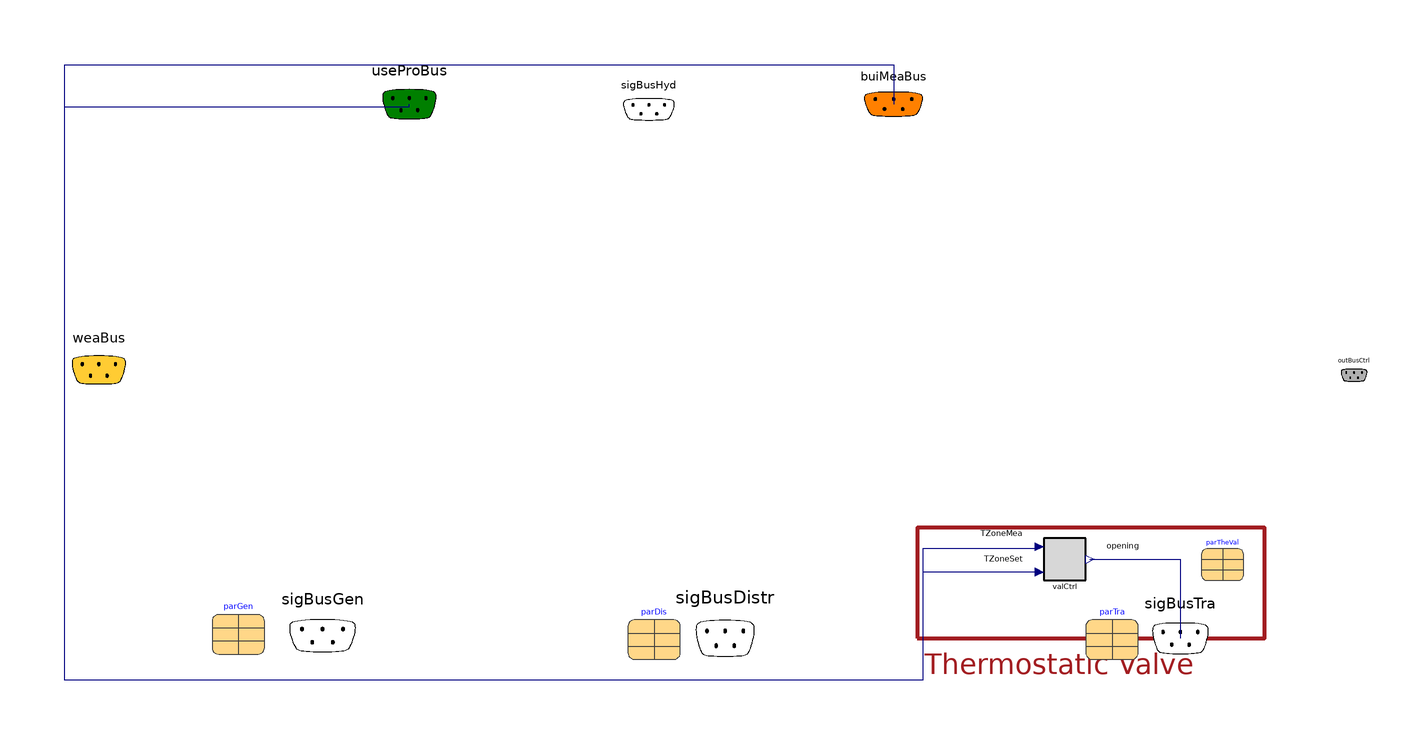

Above is the diagram view of the following Modelica model: its components placed by their Placement annotations and its connect equations drawn as lines.

partial model PartialThermostaticValveControl
  "Only provide thermostatic valve control"
  extends PartialControl;
  replaceable
    BESMod.Systems.Hydraulical.Control.Components.ThermostaticValveController.BaseClasses.PartialThermostaticValveController
    valCtrl constrainedby
    BESMod.Systems.Hydraulical.Control.Components.ThermostaticValveController.BaseClasses.PartialThermostaticValveController(
     final nZones=parTra.nParallelDem, final leakageOpening=parTheVal.leakageOpening)
    "Thermostatic valve controller" annotation (
      Dialog(group="Building control"), choicesAllMatching=true,
      Placement(transformation(extent={{122,-78},{138,-62}})));
  replaceable parameter
    BESMod.Systems.Hydraulical.Control.RecordsCollection.ThermostaticValveDataDefinition
    parTheVal "Thermostatic valve parameters"
      annotation (Dialog(group="Building control"),
      choicesAllMatching=true, Placement(
        transformation(extent={{182,-78},{198,-62}})));
equation
  connect(valCtrl.opening, sigBusTra.opening) annotation (Line(points={{139.6,-70},
          {174,-70},{174,-100}}, color={0,0,127}), Text(
      string="%second",
      index=1,
      extent={{6,3},{6,3}},
      horizontalAlignment=TextAlignment.Left));
  connect(valCtrl.TZoneMea, buiMeaBus.TZoneMea) annotation (Line(points={{120.4,-65.2},
          {120.4,-66},{76,-66},{76,-116},{-250,-116},{-250,118},{65,118},{65,103}},
        color={0,0,127}), Text(
      string="%second",
      index=1,
      extent={{-6,3},{-6,3}},
      horizontalAlignment=TextAlignment.Right));
  connect(valCtrl.TZoneSet, useProBus.TZoneSet) annotation (Line(points={{120.4,-74.8},
          {76,-74.8},{76,-116},{-250,-116},{-250,102},{-119,102},{-119,103}},
        color={0,0,127}), Text(
      string="%second",
      index=1,
      extent={{-6,3},{-6,3}},
      horizontalAlignment=TextAlignment.Right));
  annotation (Diagram(graphics={
        Rectangle(
          extent={{74,-58},{206,-100}},
          lineColor={162,29,33},
          lineThickness=1),
        Text(
          extent={{76,-100},{180,-120}},
          lineColor={162,29,33},
          lineThickness=1,
          textString="Thermostatic Valve")}));
end PartialThermostaticValveControl;